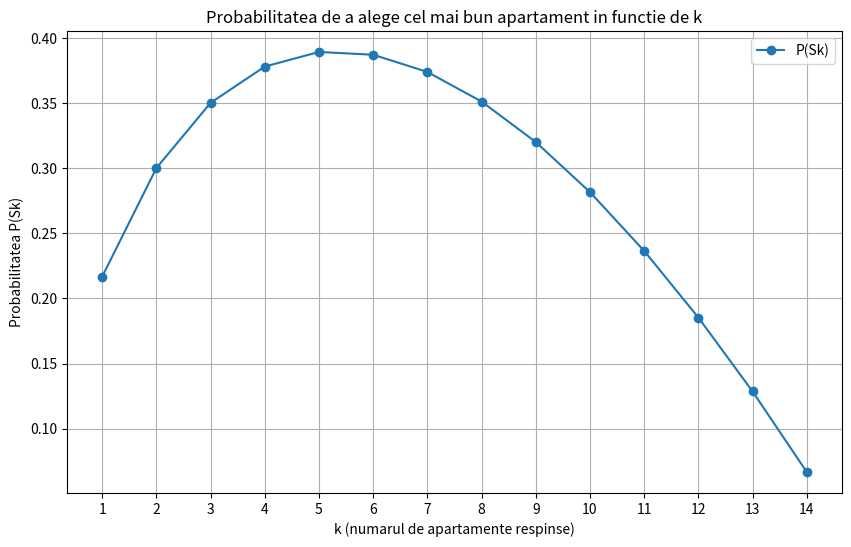

Python code for this plot:
'''
# n = nr de apartamente 
# j = cel mai bun apartament 
Sk = "gasesc apartamentul cel mai bun respingand primele k si alegand primul mai bun decat ele"
Aj = "aleg apartamentul j"
Bj = "apartamentul j este cel mai bun"
prob_aj_interesctat_bj = prob_aj_conditionat_la_bj * prob_bj
prob_aj_conditionat_la_bj = k/ (j-1)
prob_bj = 1/n 
prob_sk = 0
for j in range(k+1, n+1):
    prob_sk += k/n * a/(j-1)
    
# pentru fiecare k, plot probabilitatea ca sa aleg cel mai bun apartament 
'''

import matplotlib.pyplot as plt

n = 15  #nr de aprtamente
k_values = range(1, n)  # nr ap respinse

probabilities = []
for k in k_values:
    prob_sk = 0
    for j in range(k + 1, n + 1):
        prob_sk += (k / n) * (1 / (j - 1))  
    probabilities.append(prob_sk)

plt.figure(figsize=(10, 6))
plt.plot(k_values, probabilities, marker='o', label='P(Sk)')
plt.title("Probabilitatea de a alege cel mai bun apartament in functie de k")
plt.xlabel("k (numarul de apartamente respinse)")
plt.ylabel("Probabilitatea P(Sk)")
plt.xticks(k_values)
plt.grid(True)
plt.legend()
plt.show()
